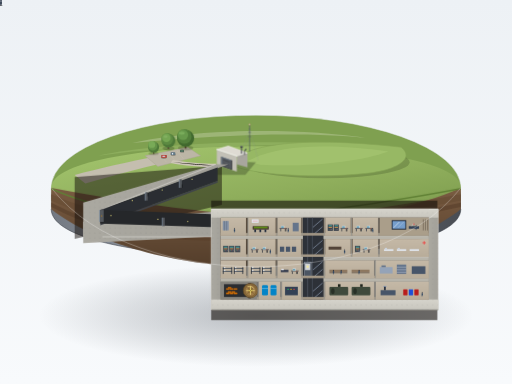
t = 0.00 s
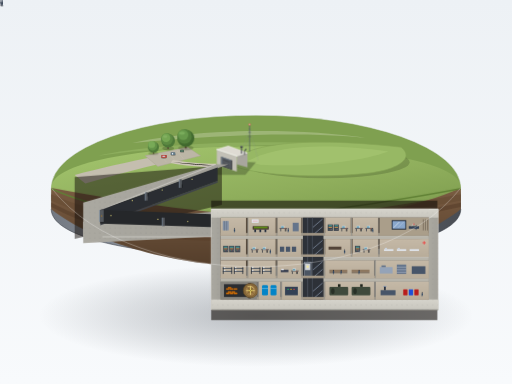
t = 1.24 s
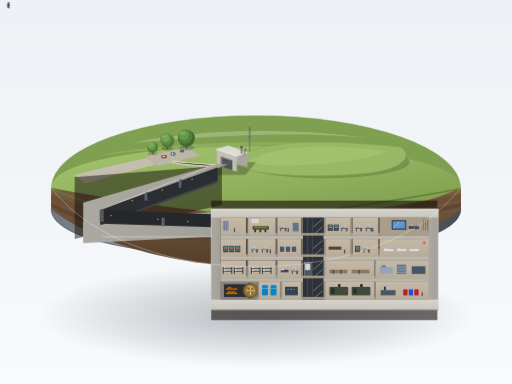
t = 3.71 s
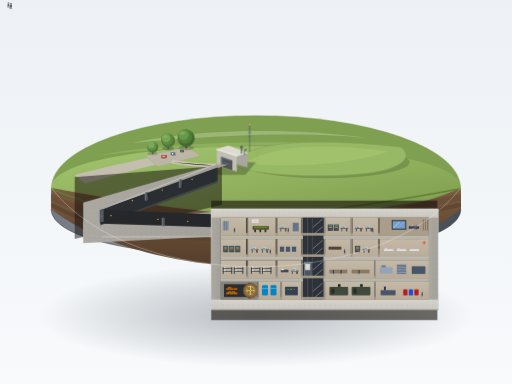
t = 4.95 s
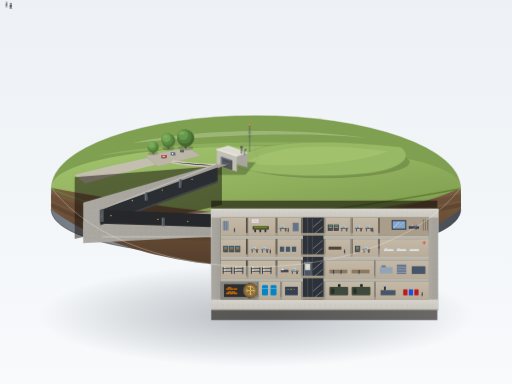
t = 6.05 s
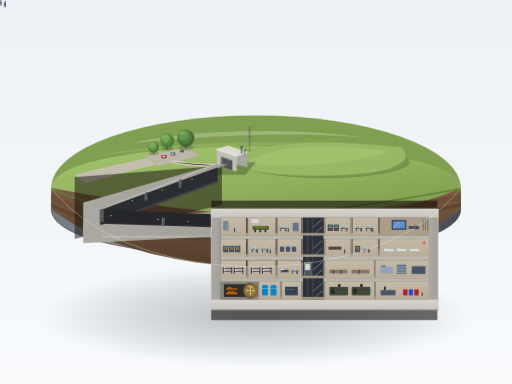
t = 8.53 s

The animated SVG that drew these frames (rendered in a browser with its animation timeline set to each time). Animation: 7 CSS @keyframes rules; frames cover the first 8.53 s, repeats indefinitely.

<svg xmlns="http://www.w3.org/2000/svg" viewBox="0 0 1200 900" width="100%" height="100%">
  <defs>
    <!-- Background & Studio Lighting Gradients -->
    <linearGradient id="bgGrad" x1="0%" y1="0%" x2="0%" y2="100%">
      <stop offset="0%" stop-color="#edf1f5"/>
      <stop offset="100%" stop-color="#f8fafc"/>
    </linearGradient>

    <!-- Base Gradients -->
    <linearGradient id="plinthSide" x1="0%" y1="0%" x2="100%" y2="0%">
      <stop offset="0%" stop-color="#737982"/>
      <stop offset="25%" stop-color="#8d949e"/>
      <stop offset="70%" stop-color="#60666e"/>
      <stop offset="100%" stop-color="#494d54"/>
    </linearGradient>
    <radialGradient id="pedestalShadow" cx="50%" cy="50%" r="50%">
      <stop offset="0%" stop-color="rgba(30, 38, 48, 0.28)"/>
      <stop offset="60%" stop-color="rgba(30, 38, 48, 0.12)"/>
      <stop offset="100%" stop-color="rgba(30, 38, 48, 0)"/>
    </radialGradient>

    <!-- Terrain & Earth Cross-section Gradients -->
    <linearGradient id="grassGrad" x1="0%" y1="0%" x2="80%" y2="100%">
      <stop offset="0%" stop-color="#a4c66e"/>
      <stop offset="60%" stop-color="#8fae5c"/>
      <stop offset="100%" stop-color="#7c9b4d"/>
    </linearGradient>
    <linearGradient id="earthCutGrad" x1="0%" y1="0%" x2="0%" y2="100%">
      <stop offset="0%" stop-color="#7a5c42"/>
      <stop offset="100%" stop-color="#543e2b"/>
    </linearGradient>

    <!-- Concrete Colors -->
    <linearGradient id="concreteCut" x1="0%" y1="0%" x2="0%" y2="100%">
      <stop offset="0%" stop-color="#d6d4cc"/>
      <stop offset="100%" stop-color="#c9c7bf"/>
    </linearGradient>
    <linearGradient id="thickWallGrad" x1="0%" y1="0%" x2="100%" y2="0%">
      <stop offset="0%" stop-color="#aba9a1"/>
      <stop offset="100%" stop-color="#a3a19a"/>
    </linearGradient>
    <linearGradient id="roomInterior" x1="0%" y1="0%" x2="0%" y2="100%">
      <stop offset="0%" stop-color="#c5b9a7"/>
      <stop offset="100%" stop-color="#b9ad9a"/>
    </linearGradient>

    <!-- Rebar Dot Pattern for Concrete Cross Section -->
    <pattern id="rebarPattern" width="12" height="12" patternUnits="userSpaceOnUse">
      <circle cx="6" cy="6" r="0.75" fill="#696760" opacity="0.6"/>
    </pattern>

    <!-- Shadow filter for miniature ambient occlusion -->
    <filter id="softShadow" x="-10%" y="-10%" width="130%" height="130%">
      <feGaussianBlur stdDeviation="6" result="blur"/>
      <feColorMatrix type="matrix" values="0 0 0 0 0   0 0 0 0 0   0 0 0 0 0  0 0 0 0.25 0"/>
      <feBlend in="SourceGraphic" in2="blur" mode="normal"/>
    </filter>

    <!-- Repeating Furniture & Props in Defs -->
    <g id="workstation">
      <rect x="0" y="8" width="18" height="2" fill="#525861"/>
      <rect x="2" y="10" width="2" height="6" fill="#40444a"/>
      <rect x="14" y="10" width="2" height="6" fill="#40444a"/>
      <rect x="4" y="3" width="7" height="5" fill="#e2e8f0"/>
      <rect x="4" y="4" width="6" height="4" fill="#6ba3b8"/>
      <!-- Small chair -->
      <rect x="11" y="9" width="4" height="1" fill="#c25e40"/>
      <rect x="12.5" y="10" width="1.5" height="6" fill="#333"/>
    </g>

    <g id="bunkBeds">
      <rect x="0" y="2" width="22" height="2" fill="#3e4a59"/>
      <rect x="1" y="0" width="5" height="2" fill="#f1f5f9"/>
      <rect x="0" y="9" width="22" height="2" fill="#3e4a59"/>
      <rect x="1" y="7" width="5" height="2" fill="#f1f5f9"/>
      <rect x="0" y="0" width="2" height="16" fill="#2b323c"/>
      <rect x="20" y="0" width="2" height="16" fill="#2b323c"/>
    </g>

    <g id="consoleRack">
      <rect x="0" y="1" width="12" height="15" fill="#3c434d"/>
      <rect x="2" y="3" width="8" height="2" fill="#4fd1c5" opacity="0.85"/>
      <rect x="2" y="7" width="8" height="2" fill="#f6ad55" opacity="0.85"/>
      <circle cx="3" cy="12" r="0.8" fill="#68d391"/>
      <circle cx="6" cy="12" r="0.8" fill="#fc8181"/>
      <circle cx="9" cy="12" r="0.8" fill="#cbd5e0"/>
    </g>

    <g id="visitorSilhouette">
      <circle cx="2" cy="2" r="1.5" fill="#2d3748"/>
      <path d="M0.5,4.5 Q2,3.5 3.5,4.5 L3.8,9 L3,14 L2.2,9 L1.8,9 L1,14 L0.2,9 Z" fill="#3b4657"/>
    </g>
    
    <g id="staffSilhouette">
      <circle cx="1.5" cy="1.5" r="1.2" fill="#1a202c"/>
      <path d="M0,3.5 Q1.5,2.5 3,3.5 L3,7.5 L2.2,12 L1.8,7.5 L1.2,7.5 L0.8,12 L0,7.5 Z" fill="#2b4360"/>
    </g>
  </defs>

  <style>
    <![CDATA[
      .tree-sway-1 {
        transform-origin: 395px 145px;
        animation: treeSway1 6s ease-in-out infinite;
      }
      .tree-sway-2 {
        transform-origin: 435px 155px;
        animation: treeSway2 7s ease-in-out infinite;
      }
      .tree-sway-3 {
        transform-origin: 360px 170px;
        animation: treeSway1 8s ease-in-out infinite reverse;
      }
      .visitor-walk-1 {
        animation: walkPath1 11s ease-in-out infinite;
      }
      .visitor-walk-2 {
        animation: walkPath2 9s ease-in-out infinite;
      }
      .visitor-walk-3 {
        animation: walkPath3 10s ease-in-out infinite;
      }
      .antenna-beacon {
        animation: beaconGlow 4s ease-in-out infinite;
      }
      .radio-screen-flicker {
        animation: radioFlicker 5s ease-in-out infinite;
      }

      @keyframes treeSway1 {
        0%, 100% { transform: rotate(0deg); }
        50% { transform: rotate(1.8deg) skewX(1deg); }
      }
      @keyframes treeSway2 {
        0%, 100% { transform: rotate(0deg); }
        50% { transform: rotate(-1.5deg) skewX(-0.8deg); }
      }
      @keyframes walkPath1 {
        0%, 100% { transform: translate(0, 0); }
        50% { transform: translate(24px, 7px); }
      }
      @keyframes walkPath2 {
        0%, 100% { transform: translate(0, 0); }
        50% { transform: translate(18px, 5px); }
      }
      @keyframes walkPath3 {
        0%, 100% { transform: translate(0, 0); }
        50% { transform: translate(-14px, -4px); }
      }
      @keyframes beaconGlow {
        0%, 100% { opacity: 0.2; }
        50% { opacity: 0.95; }
      }
      @keyframes radioFlicker {
        0%, 100% { fill: #93c5fd; }
        45% { fill: #bfdbfe; }
        55% { fill: #60a5fa; }
      }
    ]]>
  </style>

  <!-- Studio Background -->
  <rect width="1200" height="900" fill="url(#bgGrad)" />

  <!-- Base Pedestal Shadow -->
  <ellipse cx="600" cy="740" rx="510" ry="120" fill="url(#pedestalShadow)"/>

  <!-- ==========================================
       MAIN ROTATED/ISOMETRIC DIORAMA PLATFORM
       ========================================== -->
  <!-- Cylinder Wall (Plinth Side Depth) -->
  <path d="M 120,440 
           C 120,590 1080,590 1080,440 
           L 1080,490 
           C 1080,640 120,640 120,490 Z" 
        fill="url(#plinthSide)" />

  <!-- Plinth Rim Ambient Occlusion Ridge -->
  <path d="M 120,490 C 120,640 1080,640 1080,490" fill="none" stroke="#33383f" stroke-width="2" opacity="0.6"/>

  <!-- Plinth Top Disc Surface (Diorama Terrain Rim) -->
  <ellipse cx="600" cy="440" rx="480" ry="170" fill="#7fa050" />
  <!-- Beveled Highlight Edge on Pedestal Top -->
  <ellipse cx="600" cy="440" rx="480" ry="170" fill="none" stroke="#e8ecf1" stroke-width="1.5" opacity="0.8"/>

  <!-- ==========================================
       SURFACE LEVEL LANDSCAPE & DETAILS (Above cut)
       ========================================== -->
  <g id="surfaceEnvironment">
    <!-- Base Grass Lawn Disc Top (slight slope) -->
    <path d="M 120,440 
             C 120,310 1080,310 1080,440 
             C 1080,480 880,530 600,530 
             C 320,530 120,480 120,440 Z" 
          fill="url(#grassGrad)"/>

    <!-- Far Distance Flat Fields (desaturated, atmospheric) -->
    <path d="M 310,335 C 440,305 680,295 870,325 C 800,315 620,308 390,328 Z" fill="#b1c48f" opacity="0.6"/>
    <path d="M 230,365 C 380,330 760,320 950,355 C 860,340 680,330 310,355 Z" fill="#9dbf6d" opacity="0.45"/>

    <!-- The Earth Mound (Long camouflaging hill over the bunker) -->
    <!-- Mound Shadow -->
    <ellipse cx="760" cy="380" rx="200" ry="38" fill="rgba(48, 64, 28, 0.25)"/>
    <!-- Mound Volume -->
    <path d="M 540,385 C 570,335 720,320 940,345 C 970,368 940,395 870,405 C 750,420 580,410 540,385 Z" 
          fill="#97b864" stroke="#87a655" stroke-width="1.5"/>
    <path d="M 580,378 C 650,340 760,335 910,355 C 840,380 720,392 610,386 Z" fill="#a8c973" opacity="0.6"/>

    <!-- Access Road and Parking Lot -->
    <path d="M 175,410 C 230,395 300,380 370,365 L 430,370 C 350,390 270,410 200,430 Z" fill="#c4beaf"/>
    <!-- Parking lot paved patch -->
    <polygon points="340,365 440,345 470,365 370,390" fill="#bcb6a6" stroke="#aba494" stroke-width="1"/>
    
    <!-- Parking stalls lines -->
    <line x1="375" y1="362" x2="390" y2="380" stroke="#ded8cb" stroke-width="1" stroke-dasharray="1,2"/>
    <line x1="395" y1="358" x2="410" y2="376" stroke="#ded8cb" stroke-width="1" stroke-dasharray="1,2"/>
    <line x1="415" y1="354" x2="430" y2="372" stroke="#ded8cb" stroke-width="1" stroke-dasharray="1,2"/>

    <!-- Parked Miniature Cars (2-3 cars of diverse sizes & colors) -->
    <!-- Car 1 (Red wagon) -->
    <g transform="translate(378, 360)">
      <ellipse cx="6" cy="10" rx="7" ry="2.5" fill="rgba(30,30,30,0.3)"/>
      <rect x="0" y="3" width="13" height="7" rx="1.5" fill="#a83b32"/>
      <rect x="2" y="4" width="8" height="5" rx="1" fill="#c95147"/>
      <rect x="3" y="5" width="3" height="3" fill="#cbd5e1"/>
      <rect x="7" y="5" width="2" height="3" fill="#cbd5e1"/>
    </g>
    <!-- Car 2 (Cream Sedan) -->
    <g transform="translate(400, 354)">
      <ellipse cx="6" cy="9" rx="6" ry="2.5" fill="rgba(30,30,30,0.3)"/>
      <rect x="0" y="3" width="11" height="6.5" rx="1.5" fill="#5b6e7a"/>
      <rect x="2" y="4" width="7" height="4.5" fill="#718896"/>
      <rect x="3" y="4.5" width="2.5" height="3.5" fill="#e2e8f0"/>
    </g>
    <!-- Car 3 (Small blue compact) -->
    <g transform="translate(422, 348)">
      <ellipse cx="5" cy="8" rx="5" ry="2" fill="rgba(30,30,30,0.3)"/>
      <rect x="0" y="3" width="9" height="5.5" rx="1" fill="#446152"/>
      <rect x="1.5" y="3.5" width="5.5" height="4" fill="#587a68"/>
    </g>

    <!-- Path towards Bunker Entrance Shack -->
    <path d="M 400,382 C 430,388 470,392 505,392 L 507,384 C 475,384 435,380 405,375 Z" fill="#cdc6b7"/>
    <path d="M 405,380 C 440,385 470,387 505,388" stroke="#baaf9e" stroke-width="0.75" stroke-dasharray="2,3"/>

    <!-- Visitors walking towards entrance (Animated SMIL) -->
    <!-- Group 1 -->
    <g class="visitor-walk-1" transform="translate(425, 376)">
      <ellipse cx="2" cy="13" rx="3" ry="1.2" fill="rgba(0,0,0,0.2)"/>
      <use href="#visitorSilhouette" />
    </g>
    <g class="visitor-walk-1" transform="translate(431, 379)">
      <ellipse cx="2" cy="13" rx="3" ry="1.2" fill="rgba(0,0,0,0.2)"/>
      <use href="#visitorSilhouette" transform="scale(0.9)" />
    </g>
    <!-- Group 2 -->
    <g class="visitor-walk-2" transform="translate(458, 381)">
      <ellipse cx="2" cy="13" rx="3" ry="1.2" fill="rgba(0,0,0,0.2)"/>
      <use href="#visitorSilhouette" transform="scale(0.95)" fill="#4a5568"/>
    </g>
    <!-- Visitor Group 3 (Returning or near shack) -->
    <g class="visitor-walk-3" transform="translate(490, 383)">
      <ellipse cx="2" cy="13" rx="3" ry="1.2" fill="rgba(0,0,0,0.2)"/>
      <use href="#visitorSilhouette" transform="scale(0.85)" />
    </g>

    <!-- Two-Three Round Canopy Miniature Trees (Near mound & road) -->
    <!-- Tree 1 -->
    <g class="tree-sway-1">
      <ellipse cx="395" cy="148" rx="14" ry="5" fill="rgba(35, 48, 20, 0.28)" transform="translate(0, 200)"/>
      <!-- Trunk -->
      <path d="M 393,340 L 393,349 L 397,349 L 396,340 Z" fill="#544130"/>
      <!-- Canopy layers -->
      <circle cx="395" cy="330" r="16" fill="#4d7838"/>
      <circle cx="392" cy="326" r="14" fill="#5c8a42"/>
      <circle cx="390" cy="323" r="10" fill="#75a653"/>
      <ellipse cx="388" cy="320" rx="5" ry="3" fill="#8cb86a" opacity="0.6"/>
    </g>
    <!-- Tree 2 -->
    <g class="tree-sway-2">
      <ellipse cx="435" cy="347" rx="18" ry="6" fill="rgba(35, 48, 20, 0.25)"/>
      <path d="M 433,338 L 433,348 L 437,348 L 436,338 Z" fill="#4a3928"/>
      <circle cx="435" cy="324" r="20" fill="#41692e"/>
      <circle cx="432" cy="320" r="17" fill="#527f3b"/>
      <circle cx="429" cy="316" r="12" fill="#67994c"/>
      <ellipse cx="426" cy="312" rx="7" ry="4" fill="#81b362" opacity="0.7"/>
    </g>
    <!-- Tree 3 -->
    <g class="tree-sway-3">
      <ellipse cx="360" cy="360" rx="12" ry="4" fill="rgba(35, 48, 20, 0.22)"/>
      <path d="M 359,353 L 359,361 L 362,361 L 361,353 Z" fill="#544130"/>
      <circle cx="360" cy="345" r="13" fill="#4d7838"/>
      <circle cx="358" cy="342" r="11" fill="#629147"/>
      <circle cx="356" cy="339" r="8" fill="#78aa57"/>
    </g>

    <!-- ENTRANCE BUILDING (Unassuming single-storey flat-roof concrete shack) -->
    <!-- Building Shadow -->
    <polygon points="500,410 575,410 600,380 520,380" fill="rgba(30, 40, 25, 0.3)"/>

    <!-- Building Block (3D isometric box) -->
    <!-- Back / Right side -->
    <polygon points="555,350 580,358 580,392 555,385" fill="#a8a69e"/>
    <!-- Top flat roof -->
    <polygon points="508,350 535,342 580,358 555,366" fill="#dedbd3"/>
    <polygon points="508,350 535,342 580,358 555,366" fill="none" stroke="#f4f2eb" stroke-width="1"/>
    <!-- Front facade with Blast Door -->
    <polygon points="508,350 555,366 555,402 508,386" fill="#c2c0b6"/>
    <!-- Roof overhang trim -->
    <line x1="507" y1="350" x2="556" y2="366" stroke="#ffffff" stroke-width="1.5"/>

    <!-- Massive Square Blast Door (正面一道巨大的方形防爆门) -->
    <!-- Frame recess -->
    <polygon points="518,367 544,376 544,398 518,389" fill="#2d3033"/>
    <!-- Door leaf (Dark grey metal #55595e with cool highlight) -->
    <polygon points="520,368 542,376 542,396 520,388" fill="#55595e"/>
    <!-- Cold metal rim highlight -->
    <polyline points="520,388 520,368 542,376" fill="none" stroke="#9bb1c9" stroke-width="1"/>
    <!-- Heavy locking bars -->
    <line x1="524" y1="375" x2="538" y2="380" stroke="#3d4045" stroke-width="1.5"/>
    <line x1="524" y1="384" x2="538" y2="389" stroke="#3d4045" stroke-width="1.5"/>

    <!-- Vents & Antenna Masts emerging from ground beside shack -->
    <!-- Vent Pipes -->
    <g transform="translate(566, 360)">
      <line x1="0" y1="0" x2="0" y2="-14" stroke="#4a4d52" stroke-width="2.5"/>
      <path d="M -3,-14 L 3,-14 L 3,-17 L -3,-17 Z" fill="#36393d"/>
      <ellipse cx="0" cy="-17" rx="3" ry="1" fill="#717780"/>
    </g>
    <g transform="translate(573, 363)">
      <line x1="0" y1="0" x2="0" y2="-10" stroke="#4a4d52" stroke-width="2"/>
      <path d="M 0,-10 C 3,-10 5,-12 5,-15 L 3,-15 C 3,-13 2,-12 0,-12 Z" fill="#36393d"/>
    </g>
    <!-- Tall Lattice / Antenna Mast with guy wires -->
    <g transform="translate(585, 355)">
      <!-- Guy wires -->
      <line x1="0" y1="-55" x2="-22" y2="15" stroke="#8c96a3" stroke-width="0.5" opacity="0.7"/>
      <line x1="0" y1="-55" x2="20" y2="20" stroke="#8c96a3" stroke-width="0.5" opacity="0.7"/>
      <line x1="0" y1="-30" x2="-18" y2="15" stroke="#8c96a3" stroke-width="0.5" opacity="0.7"/>
      <!-- Mast pole -->
      <line x1="0" y1="0" x2="0" y2="-62" stroke="#50565e" stroke-width="1.5"/>
      <line x1="-3" y1="-45" x2="3" y2="-45" stroke="#50565e" stroke-width="1"/>
      <line x1="-2" y1="-53" x2="2" y2="-53" stroke="#50565e" stroke-width="1"/>
      <line x1="-4" y1="-35" x2="4" y2="-35" stroke="#50565e" stroke-width="1"/>
      <!-- Red warning beacon light at top -->
      <circle class="antenna-beacon" cx="0" cy="-63" r="2.5" fill="#ef4444"/>
      <circle cx="0" cy="-63" r="1.2" fill="#fff"/>
    </g>
  </g>

  <!-- =========================================================
       CROSS-SECTION CUT FACE (FOREGROUND 50% VERTICAL CUT)
       Shows Earth Layers, Blast Tunnel, and 4-Storey Complex
       ========================================================= -->

  <!-- 1. Natural Soil & Overburden Cut (覆土剖面为褐色 #7a5c42) -->
  <g id="earthSection">
    <!-- Main frontal vertical soil cross-cut across the foreground hemisphere -->
    <path d="M 120,440 
             L 120,490 
             C 220,570 420,625 600,625 
             C 780,625 980,570 1080,490 
             L 1080,440 
             C 880,530 600,530 120,440 Z" 
          fill="url(#earthCutGrad)"/>

    <!-- Soil Stratum / Earth aggregate texture bands -->
    <path d="M 120,455 C 320,545 600,545 1080,455 L 1080,470 C 600,560 320,560 120,470 Z" fill="#694d35" opacity="0.7"/>
    <path d="M 120,475 C 320,580 600,580 1080,475 L 1080,485 C 600,590 320,590 120,485 Z" fill="#583f2a" opacity="0.6"/>

    <!-- Topsoil thin grass rim -->
    <path d="M 120,440 C 320,530 600,530 1080,440 L 1080,444 C 600,534 320,534 120,444 Z" fill="#608035"/>
  </g>

  <!-- 2. UNDERGROUND ARCHITECTURE (The Cut-Out Reveal) -->
  <g id="undergroundCutaway">

    <!-- Ambient Shadow Box behind the bunker and tunnel cut -->
    <polygon points="175,415 520,388 520,480 175,560" fill="rgba(20,15,10,0.5)"/>
    <polygon points="495,470 1025,470 1025,750 495,750" fill="rgba(20,15,10,0.6)"/>

    <!-- ==========================================
         ③ THE BLAST TUNNEL (长长的方形截面爆炸隧道)
         Length is ~1.5x bunker height, slopes gently down
         Tunnel height is 2/3 storey height (~28px)
         Extremely thick concrete walls (#a3a19a) with rebar
         Staggered blast doors inside
         ========================================== -->
    <g id="blastTunnel">
      <!-- Tunnel Outer Thick Wall Cut (Concrete Frame) -->
      <!-- Runs from Shack at (515, 385) sloping down to Bunker Left Wall at (510, 520) -->
      <!-- Tunnel Path: starts under shack, slopes downward right-to-left then bends into bunker -->
      <polygon points="505,385 535,385 240,490 240,555 195,555 195,475" fill="url(#thickWallGrad)"/>
      <polygon points="505,385 535,385 240,490 240,555 195,555 195,475" fill="url(#rebarPattern)"/>

      <polygon points="195,520 240,520 515,495 515,555 480,555 195,570" fill="url(#thickWallGrad)"/>
      <polygon points="195,520 240,520 515,495 515,555 480,555 195,570" fill="url(#rebarPattern)"/>

      <!-- Tunnel Hollow Interior (Square cross-section, interior perspective) -->
      <!-- Upper slant leg -->
      <polygon points="510,392 235,492 235,524 510,424" fill="#2a2d32"/>
      <!-- Tunnel Floor pavement -->
      <polygon points="235,524 510,424 510,428 235,528" fill="#3f434a"/>
      <!-- Lower slant leg entering bunker -->
      <polygon points="235,492 235,524 495,532 495,502" fill="#25272a"/>

      <!-- Ceiling emergency tunnel lamps -->
      <circle cx="450" cy="420" r="1.5" fill="#fef08a" opacity="0.8"/>
      <circle cx="380" cy="445" r="1.5" fill="#fef08a" opacity="0.8"/>
      <circle cx="310" cy="470" r="1.5" fill="#fef08a" opacity="0.8"/>
      <circle cx="260" cy="505" r="1.5" fill="#fef08a" opacity="0.8"/>
      <circle cx="370" cy="514" r="1.5" fill="#fef08a" opacity="0.8"/>
      <circle cx="440" cy="519" r="1.5" fill="#fef08a" opacity="0.8"/>

      <!-- Staggered Thick Blast Doors inside tunnel (门洞错开排列) -->
      <!-- Door 1 (Near surface end) -->
      <rect x="420" y="420" width="6" height="20" fill="#55595e"/>
      <line x1="420" y1="420" x2="420" y2="440" stroke="#9bb1c9" stroke-width="1"/>
      <rect x="426" y="432" width="2" height="8" fill="#1e2022"/>

      <!-- Door 2 (Midway, staggered to top) -->
      <rect x="340" y="450" width="6" height="20" fill="#55595e"/>
      <line x1="340" y1="450" x2="340" y2="470" stroke="#9bb1c9" stroke-width="1"/>
      <rect x="346" y="452" width="2" height="8" fill="#1e2022"/>

      <!-- Door 3 (At elbow turn) -->
      <rect x="233" y="492" width="10" height="28" fill="#55595e"/>
      <line x1="233" y1="492" x2="233" y2="520" stroke="#9bb1c9" stroke-width="1"/>
      <circle cx="238" cy="506" r="2" fill="#8a6b3c"/>

      <!-- Door 4 (Lower approach to bunker) -->
      <rect x="380" y="510" width="6" height="20" fill="#55595e"/>
      <line x1="380" y1="510" x2="380" y2="530" stroke="#9bb1c9" stroke-width="1"/>

      <!-- Highlight rim on cutaway wall of tunnel -->
      <line x1="505" y1="385" x2="240" y2="490" stroke="#f1efe9" stroke-width="1"/>
      <line x1="240" y1="555" x2="515" y2="555" stroke="#f1efe9" stroke-width="1"/>
    </g>

    <!-- ==========================================
         ④ & ⑤ THE 4-STOREY BUNKER BOX (四层混凝土盒子)
         Length ~4x Height. 4 storeys of equal height.
         Thick soil overburden on top (~1 storey thick).
         Elevator shaft & staircase interconnecting floors.
         Long corridors with partitioned rooms on each side.
         ========================================== -->
    <g id="bunkerBox">
      <!-- Dimensions:
           Storey Height: 42px. 4 storeys = 168px total interior height.
           Box Length: ~520px (from X: 495 to X: 1015). Ratio 520 / 168 ~ 3.1 (~4x with outer walls).
           Overburden above bunker roof: 45px (equal to ~1 storey height).
           Y-coordinates:
             Overburden Soil Top: Y=445 to Y=490
             Bunker Roof Slab: Y=490 to Y=510 (20px thick concrete)
             Level 4 (Top): Y=510 to Y=552 (42px)
             Floor Slab 3: Y=552 to Y=560 (8px)
             Level 3: Y=560 to Y=602 (42px)
             Floor Slab 2: Y=602 to Y=610 (8px)
             Level 2: Y=610 to Y=652 (42px)
             Floor Slab 1: Y=652 to Y=660 (8px)
             Level 1 (Bottom): Y=660 to Y=702 (42px)
             Base Slab: Y=702 to Y=726 (24px thick concrete)
      -->

      <!-- Bunker Outer Shell Solid Concrete Cut (灰白 #c9c7bf & 厚壁 #a3a19a) -->
      <!-- Left Wall (Thick blast mitigation wall) -->
      <rect x="495" y="490" width="22" height="236" fill="url(#thickWallGrad)"/>
      <rect x="495" y="490" width="22" height="236" fill="url(#rebarPattern)"/>
      
      <!-- Right Outer Wall -->
      <rect x="1005" y="490" width="22" height="236" fill="url(#thickWallGrad)"/>
      <rect x="1005" y="490" width="22" height="236" fill="url(#rebarPattern)"/>

      <!-- Massive Roof Slab (顶板极厚) -->
      <rect x="495" y="490" width="532" height="20" fill="url(#concreteCut)"/>
      <rect x="495" y="490" width="532" height="20" fill="url(#rebarPattern)"/>
      <!-- Top edge highlight -->
      <line x1="495" y1="490" x2="1027" y2="490" stroke="#f5f4ef" stroke-width="1.5"/>

      <!-- Foundation Raft / Base Slab -->
      <rect x="495" y="702" width="532" height="24" fill="url(#concreteCut)"/>
      <rect x="495" y="702" width="532" height="24" fill="url(#rebarPattern)"/>
      <line x1="495" y1="726" x2="1027" y2="726" stroke="#4a4944" stroke-width="1.5"/>

      <!-- Intermediate Floor Slabs (8px thick concrete) -->
      <rect x="517" y="552" width="488" height="8" fill="#b8b5ab"/>
      <line x1="517" y1="552" x2="1005" y2="552" stroke="#dedcd5" stroke-width="1"/>
      <rect x="517" y="602" width="488" height="8" fill="#b8b5ab"/>
      <line x1="517" y1="602" x2="1005" y2="602" stroke="#dedcd5" stroke-width="1"/>
      <rect x="517" y="652" width="488" height="8" fill="#b8b5ab"/>
      <line x1="517" y1="652" x2="1005" y2="652" stroke="#dedcd5" stroke-width="1"/>

      <!-- ⑤ CENTRAL VERTICAL CORE: STAIRWELL & ELEVATOR SHAFT (贯通四层) -->
      <!-- Shaft positioned at X: 710 to X: 755 (width 45px) -->
      <g id="verticalCore">
        <!-- Shaft Concrete Enclosure Walls -->
        <rect x="710" y="510" width="48" height="192" fill="#2d3138"/>
        <!-- Shaft divider -->
        <line x1="732" y1="510" x2="732" y2="702" stroke="#474d57" stroke-width="2"/>

        <!-- Elevator Cable & Counterweight -->
        <line x1="721" y1="510" x2="721" y2="702" stroke="#717a87" stroke-width="1"/>
        <!-- Elevator Cab (Parked at Level 2) -->
        <rect x="713" y="614" width="16" height="34" fill="#4b5563" stroke="#9ca3af" stroke-width="1"/>
        <rect x="715" y="618" width="12" height="15" fill="#f3f4f6" opacity="0.8"/>
        <!-- Elevator warm light inside cab -->
        <circle cx="721" cy="625" r="3" fill="#fef08a" opacity="0.7"/>

        <!-- Continuous Staircase Zig-Zag Pattern (贯通楼梯) -->
        <path d="M 734,550 L 755,532 M 734,532 L 755,514
                 M 734,600 L 755,582 M 734,582 L 755,564
                 M 734,650 L 755,632 M 734,632 L 755,614
                 M 734,700 L 755,682 M 734,682 L 755,664" 
              stroke="#94a3b8" stroke-width="1.5" stroke-linecap="round"/>
      </g>

      <!-- ==========================================
           FLOOR BY FLOOR ROOMS & ROOM DETAILS
           Room width ~ 1.5x storey height = 1.5 * 42 ~ 63px.
           Corridors are slightly darker warm grey (#a89c89)
           ========================================== -->

      <!-- - LEVEL 4 (TOP FLOOR) : Command, Communications & Broadcasting - -->
      <g id="level4">
        <!-- Corridor base floor strip -->
        <rect x="517" y="546" width="488" height="6" fill="#a49886"/>

        <!-- Room 4-1 (Left): Decontamination & Airlock Entry from Tunnel -->
        <rect x="517" y="510" width="60" height="42" fill="url(#roomInterior)"/>
        <!-- Showers / Lockers -->
        <rect x="522" y="518" width="14" height="22" fill="#8492a6"/>
        <line x1="526" y1="518" x2="526" y2="540" stroke="#536273" stroke-width="1"/>
        <line x1="531" y1="518" x2="531" y2="540" stroke="#536273" stroke-width="1"/>
        <!-- Small personnel figure -->
        <use href="#staffSilhouette" x="548" y="534"/>

        <!-- Room 4-2: Cabinet War Room / Planning Room -->
        <rect x="581" y="510" width="65" height="42" fill="url(#roomInterior)"/>
        <!-- Big central briefing map table -->
        <rect x="592" y="530" width="38" height="8" rx="1" fill="#4a3b32"/>
        <rect x="595" y="531" width="32" height="4" fill="#65a30d" opacity="0.8"/>
        <!-- Miniature chairs surrounding table -->
        <rect x="596" y="538" width="4" height="6" fill="#1e293b"/>
        <rect x="608" y="538" width="4" height="6" fill="#1e293b"/>
        <rect x="620" y="538" width="4" height="6" fill="#1e293b"/>
        <!-- Wall chart -->
        <rect x="590" y="514" width="16" height="8" fill="#e2e8f0"/>
        <line x1="592" y1="518" x2="604" y2="518" stroke="#ef4444" stroke-width="0.75"/>

        <!-- Room 4-3: Prime Minister / Senior Officers Office -->
        <rect x="650" y="510" width="56" height="42" fill="url(#roomInterior)"/>
        <use href="#workstation" x="655" y="526"/>
        <rect x="686" y="522" width="14" height="20" fill="#64748b"/>
        <use href="#staffSilhouette" x="674" y="534"/>

        <!-- [Core at 710-758] -->

        <!-- Room 4-4: Telecommunications Switchboard -->
        <rect x="762" y="510" width="60" height="42" fill="url(#roomInterior)"/>
        <use href="#consoleRack" x="768" y="525"/>
        <use href="#consoleRack" x="782" y="525"/>
        <use href="#workstation" x="798" y="526"/>

        <!-- Room 4-5: Secretarial & Cryptography Pool -->
        <rect x="826" y="510" width="60" height="42" fill="url(#roomInterior)"/>
        <use href="#workstation" x="832" y="526"/>
        <use href="#workstation" x="856" y="526"/>
        <use href="#staffSilhouette" x="872" y="534"/>

        <!-- ⑦ Room 4-6 (Upper Far Right): EMERGENCY BROADCAST STUDIO (带玻璃窗的广播室) -->
        <rect x="890" y="510" width="115" height="42" fill="#aa9e8a"/>
        <!-- Sound Isolation Double Glass Window (带玻璃窗) -->
        <rect x="918" y="516" width="34" height="22" fill="#1e293b"/>
        <rect class="radio-screen-flicker" x="920" y="518" width="30" height="18" rx="1" fill="#93c5fd" opacity="0.75"/>
        <!-- Window reflection streak -->
        <line x1="922" y1="534" x2="936" y2="520" stroke="#ffffff" stroke-width="1.5" opacity="0.8"/>
        <line x1="932" y1="534" x2="946" y2="520" stroke="#ffffff" stroke-width="1" opacity="0.5"/>
        <!-- Broadcast Studio Desk, Microphones & On-Air gear -->
        <rect x="958" y="530" width="24" height="6" fill="#334155"/>
        <!-- Goose-neck mic -->
        <path d="M 965,530 Q 967,524 970,525" fill="none" stroke="#e2e8f0" stroke-width="1"/>
        <circle cx="970" cy="525" r="1.5" fill="#ef4444"/>
        <!-- Broadcaster silhouette seated -->
        <use href="#staffSilhouette" x="974" y="528"/>
        <!-- Acoustic wall baffles -->
        <line x1="992" y1="514" x2="992" y2="540" stroke="#786c5c" stroke-width="2"/>
        <line x1="997" y1="514" x2="997" y2="540" stroke="#786c5c" stroke-width="2"/>
        <line x1="1002" y1="514" x2="1002" y2="540" stroke="#786c5c" stroke-width="2"/>
      </g>

      <!-- - LEVEL 3: Operational Command, Computing & Operations - -->
      <g id="level3">
        <rect x="517" y="596" width="488" height="6" fill="#a49886"/>

        <!-- Room 3-1: Mainframe Computer Tape Drives -->
        <rect x="517" y="560" width="60" height="42" fill="url(#roomInterior)"/>
        <use href="#consoleRack" x="523" y="575"/>
        <use href="#consoleRack" x="537" y="575"/>
        <use href="#consoleRack" x="551" y="575"/>

        <!-- Room 3-2: Operations Control Room -->
        <rect x="581" y="560" width="65" height="42" fill="url(#roomInterior)"/>
        <use href="#workstation" x="588" y="576"/>
        <use href="#workstation" x="612" y="576"/>
        <use href="#staffSilhouette" x="632" y="584"/>

        <!-- Room 3-3: Teleprinters Room -->
        <rect x="650" y="560" width="56" height="42" fill="url(#roomInterior)"/>
        <rect x="656" y="578" width="10" height="12" fill="#475569"/>
        <rect x="670" y="578" width="10" height="12" fill="#475569"/>
        <rect x="684" y="578" width="10" height="12" fill="#475569"/>

        <!-- [Core at 710-758] -->

        <!-- Room 3-4: Intelligence Briefing Room -->
        <rect x="762" y="560" width="60" height="42" fill="url(#roomInterior)"/>
        <rect x="770" y="578" width="30" height="7" fill="#524338"/>
        <use href="#staffSilhouette" x="806" y="584"/>

        <!-- Room 3-5: Defense Communications -->
        <rect x="826" y="560" width="60" height="42" fill="url(#roomInterior)"/>
        <use href="#consoleRack" x="832" y="575"/>
        <use href="#workstation" x="850" y="576"/>

        <!-- Room 3-6: Medical Ward & Dispensary -->
        <rect x="890" y="560" width="115" height="42" fill="url(#roomInterior)"/>
        <!-- Hospital beds -->
        <rect x="900" y="584" width="22" height="4" fill="#e2e8f0"/>
        <rect x="902" y="581" width="5" height="3" fill="#cbd5e1"/>
        <rect x="930" y="584" width="22" height="4" fill="#e2e8f0"/>
        <rect x="932" y="581" width="5" height="3" fill="#cbd5e1"/>
        <rect x="960" y="584" width="22" height="4" fill="#e2e8f0"/>
        <!-- Red cross symbol -->
        <rect x="990" y="568" width="8" height="2" fill="#ef4444"/>
        <rect x="993" y="565" width="2" height="8" fill="#ef4444"/>
      </g>

      <!-- - LEVEL 2: Living Quarters, Mess Hall & Kitchen - -->
      <g id="level2">
        <rect x="517" y="646" width="488" height="6" fill="#a49886"/>

        <!-- Room 2-1: Dormitory (Bunk beds) -->
        <rect x="517" y="610" width="60" height="42" fill="url(#roomInterior)"/>
        <use href="#bunkBeds" x="522" y="626"/>
        <use href="#bunkBeds" x="548" y="626"/>

        <!-- Room 2-2: Dormitory 2 -->
        <rect x="581" y="610" width="65" height="42" fill="url(#roomInterior)"/>
        <use href="#bunkBeds" x="588" y="626"/>
        <use href="#bunkBeds" x="614" y="626"/>

        <!-- Room 2-3: Officers Quarters -->
        <rect x="650" y="610" width="56" height="42" fill="url(#roomInterior)"/>
        <rect x="658" y="632" width="18" height="6" fill="#3b4252"/>
        <rect x="659" y="630" width="6" height="3" fill="#eceff4"/>
        <use href="#workstation" x="682" y="626"/>

        <!-- [Core at 710-758] -->

        <!-- Room 2-4: Cafeteria / Mess Hall -->
        <rect x="762" y="610" width="115" height="42" fill="url(#roomInterior)"/>
        <!-- Long dining tables with benches -->
        <rect x="772" y="632" width="42" height="5" fill="#8d775f"/>
        <line x1="772" y1="639" x2="814" y2="639" stroke="#5d4d3d" stroke-width="2"/>
        <use href="#staffSilhouette" x="780" y="632"/>
        <use href="#staffSilhouette" x="798" y="632"/>

        <rect x="824" y="632" width="42" height="5" fill="#8d775f"/>
        <line x1="824" y1="639" x2="866" y2="639" stroke="#5d4d3d" stroke-width="2"/>
        <use href="#staffSilhouette" x="840" y="632"/>

        <!-- Room 2-5: Commercial Kitchen & Rations Storage -->
        <rect x="881" y="610" width="124" height="42" fill="url(#roomInterior)"/>
        <rect x="890" y="626" width="30" height="15" fill="#94a3b8"/>
        <rect x="894" y="622" width="10" height="4" fill="#64748b"/>
        <!-- Stainless steel storage shelves with food rations blocks -->
        <rect x="930" y="620" width="22" height="22" fill="#64748b"/>
        <line x1="930" y1="626" x2="952" y2="626" stroke="#cbd5e1" stroke-width="1"/>
        <line x1="930" y1="632" x2="952" y2="632" stroke="#cbd5e1" stroke-width="1"/>
        <line x1="930" y1="638" x2="952" y2="638" stroke="#cbd5e1" stroke-width="1"/>
        <rect x="965" y="624" width="32" height="18" fill="#475569"/>
      </g>

      <!-- - LEVEL 1 (BOTTOM FLOOR) : Infrastructure, Bank of Canada Vault, Generators - -->
      <g id="level1">
        <rect x="517" y="696" width="488" height="6" fill="#a49886"/>

        <!-- ⑥ Room 1-1 (Bottom Left End): THE BANK OF CANADA VAULT (最底层的一端是一间厚壁的金库，门为圆形) -->
        <g id="goldVault">
          <!-- Extra-thick Reinforced Concrete Vault Walls -->
          <rect x="517" y="660" width="85" height="42" fill="#87857e"/>
          <rect x="517" y="660" width="85" height="42" fill="url(#rebarPattern)"/>
          <!-- Vault interior secure chamber -->
          <rect x="525" y="666" width="60" height="30" fill="#2b2d30"/>

          <!-- Shelves with golden ingots / Gold bars (Canadian Gold Reserves) -->
          <g fill="#d97706" stroke="#b45309" stroke-width="0.5">
            <rect x="530" y="686" width="8" height="3" rx="0.5"/>
            <rect x="539" y="686" width="8" height="3" rx="0.5"/>
            <rect x="548" y="686" width="8" height="3" rx="0.5"/>
            <rect x="534" y="683" width="8" height="3" rx="0.5"/>
            <rect x="543" y="683" width="8" height="3" rx="0.5"/>

            <rect x="530" y="676" width="8" height="3" rx="0.5"/>
            <rect x="539" y="676" width="8" height="3" rx="0.5"/>
            <rect x="548" y="676" width="8" height="3" rx="0.5"/>
            <rect x="534" y="673" width="8" height="3" rx="0.5"/>
          </g>

          <!-- Massive Circular Vault Door (门为圆形，暗铜色 #8a6b3c) -->
          <g transform="translate(585, 681)">
            <!-- Outer door hinge frame -->
            <rect x="-3" y="-18" width="6" height="36" fill="#3a3d42"/>
            <!-- Round Bronze Door Body -->
            <circle cx="2" cy="0" r="17" fill="#8a6b3c" stroke="#5c4422" stroke-width="1.5"/>
            <!-- Inner ring locking mechanism -->
            <circle cx="2" cy="0" r="13" fill="#a07d47" stroke="#6b5129" stroke-width="1"/>
            <!-- Central combination wheel & heavy locking bolts -->
            <circle cx="2" cy="0" r="4.5" fill="#d4af37" stroke="#4a371c" stroke-width="1"/>
            <line x1="-8" y1="0" x2="12" y2="0" stroke="#fef08a" stroke-width="1.5"/>
            <line x1="2" y1="-10" x2="2" y2="10" stroke="#fef08a" stroke-width="1.5"/>
            <line x1="-5" y1="-7" x2="9" y2="7" stroke="#5c4422" stroke-width="1"/>
            <line x1="-5" y1="7" x2="9" y2="-7" stroke="#5c4422" stroke-width="1"/>
            <!-- Metallic bronze specular gleam -->
            <path d="M -5,-10 A 13 13 0 0 1 10,-5" fill="none" stroke="#fde68a" stroke-width="1.5" opacity="0.8"/>
          </g>
        </g>

        <!-- Room 1-2: Water Filtration & Air Scrubbers -->
        <rect x="607" y="660" width="50" height="42" fill="url(#roomInterior)"/>
        <!-- Large cylindrical pressure tanks -->
        <rect x="614" y="668" width="14" height="24" rx="3" fill="#0284c7"/>
        <line x1="614" y1="676" x2="628" y2="676" stroke="#bae6fd" stroke-width="1"/>
        <rect x="634" y="668" width="14" height="24" rx="3" fill="#0284c7"/>
        <line x1="634" y1="676" x2="648" y2="676" stroke="#bae6fd" stroke-width="1"/>

        <!-- Room 1-3: Electrical Substation & Battery Bank -->
        <rect x="661" y="660" width="45" height="42" fill="url(#roomInterior)"/>
        <rect x="668" y="672" width="30" height="20" fill="#334155"/>
        <circle cx="675" cy="678" r="1.5" fill="#22c55e"/>
        <circle cx="682" cy="678" r="1.5" fill="#eab308"/>
        <circle cx="689" cy="678" r="1.5" fill="#ef4444"/>

        <!-- [Core at 710-758] -->

        <!-- Room 1-4: Massive Diesel Generators (Emergency Power Plant) -->
        <rect x="762" y="660" width="115" height="42" fill="url(#roomInterior)"/>
        <!-- Generator Unit 1 -->
        <rect x="772" y="672" width="44" height="20" rx="2" fill="#3f4a3c"/>
        <ellipse cx="780" cy="682" rx="4" ry="7" fill="#283026"/>
        <rect x="792" y="666" width="6" height="6" fill="#1c221a"/>
        <!-- Generator Unit 2 -->
        <rect x="824" y="672" width="44" height="20" rx="2" fill="#3f4a3c"/>
        <ellipse cx="832" cy="682" rx="4" ry="7" fill="#283026"/>
        <rect x="844" y="666" width="6" height="6" fill="#1c221a"/>

        <!-- Room 1-5: Heavy Machine Maintenance Workshop -->
        <rect x="881" y="660" width="124" height="42" fill="url(#roomInterior)"/>
        <rect x="892" y="680" width="35" height="12" fill="#475569"/>
        <!-- Lathe/Drill press miniature -->
        <rect x="900" y="670" width="4" height="10" fill="#1e293b"/>
        <rect x="898" y="670" width="8" height="2" fill="#94a3b8"/>
        <!-- Fuel and lubricant drum barrels -->
        <rect x="945" y="678" width="10" height="14" rx="1" fill="#b91c1c"/>
        <rect x="958" y="678" width="10" height="14" rx="1" fill="#1d4ed8"/>
        <rect x="971" y="678" width="10" height="14" rx="1" fill="#b91c1c"/>
        <use href="#staffSilhouette" x="988" y="684"/>
      </g>

      <!-- Vertical Room Partition Walls (Thick dividers between compartments) -->
      <g stroke="#9c9990" stroke-width="2.5">
        <!-- Level 4 dividers -->
        <line x1="581" y1="510" x2="581" y2="552"/>
        <line x1="649" y1="510" x2="649" y2="552"/>
        <line x1="708" y1="510" x2="708" y2="552"/>
        <line x1="760" y1="510" x2="760" y2="552"/>
        <line x1="824" y1="510" x2="824" y2="552"/>
        <line x1="888" y1="510" x2="888" y2="552"/>
        <!-- Level 3 dividers -->
        <line x1="581" y1="560" x2="581" y2="602"/>
        <line x1="649" y1="560" x2="649" y2="602"/>
        <line x1="708" y1="560" x2="708" y2="602"/>
        <line x1="760" y1="560" x2="760" y2="602"/>
        <line x1="824" y1="560" x2="824" y2="602"/>
        <line x1="888" y1="560" x2="888" y2="602"/>
        <!-- Level 2 dividers -->
        <line x1="581" y1="610" x2="581" y2="652"/>
        <line x1="649" y1="610" x2="649" y2="652"/>
        <line x1="708" y1="610" x2="708" y2="652"/>
        <line x1="760" y1="610" x2="760" y2="652"/>
        <line x1="880" y1="610" x2="880" y2="652"/>
        <!-- Level 1 dividers -->
        <line x1="605" y1="660" x2="605" y2="702"/>
        <line x1="659" y1="660" x2="659" y2="702"/>
        <line x1="708" y1="660" x2="708" y2="702"/>
        <line x1="760" y1="660" x2="760" y2="702"/>
        <line x1="879" y1="660" x2="879" y2="702"/>
      </g>
    </g>

    <!-- Foreground Section Frame Outer Glow & Chamfer Highlights -->
    <path d="M 495,490 L 1027,490 L 1027,726 L 495,726 Z" fill="none" stroke="#dedcd4" stroke-width="1.5" opacity="0.85"/>
  </g>

  <!-- Ambient Light Reflection on Diorama Edge Cut -->
  <path d="M 120,440 C 220,570 420,625 600,625 C 780,625 980,570 1080,440" fill="none" stroke="#ffffff" stroke-width="1.5" opacity="0.45"/>
</svg>
